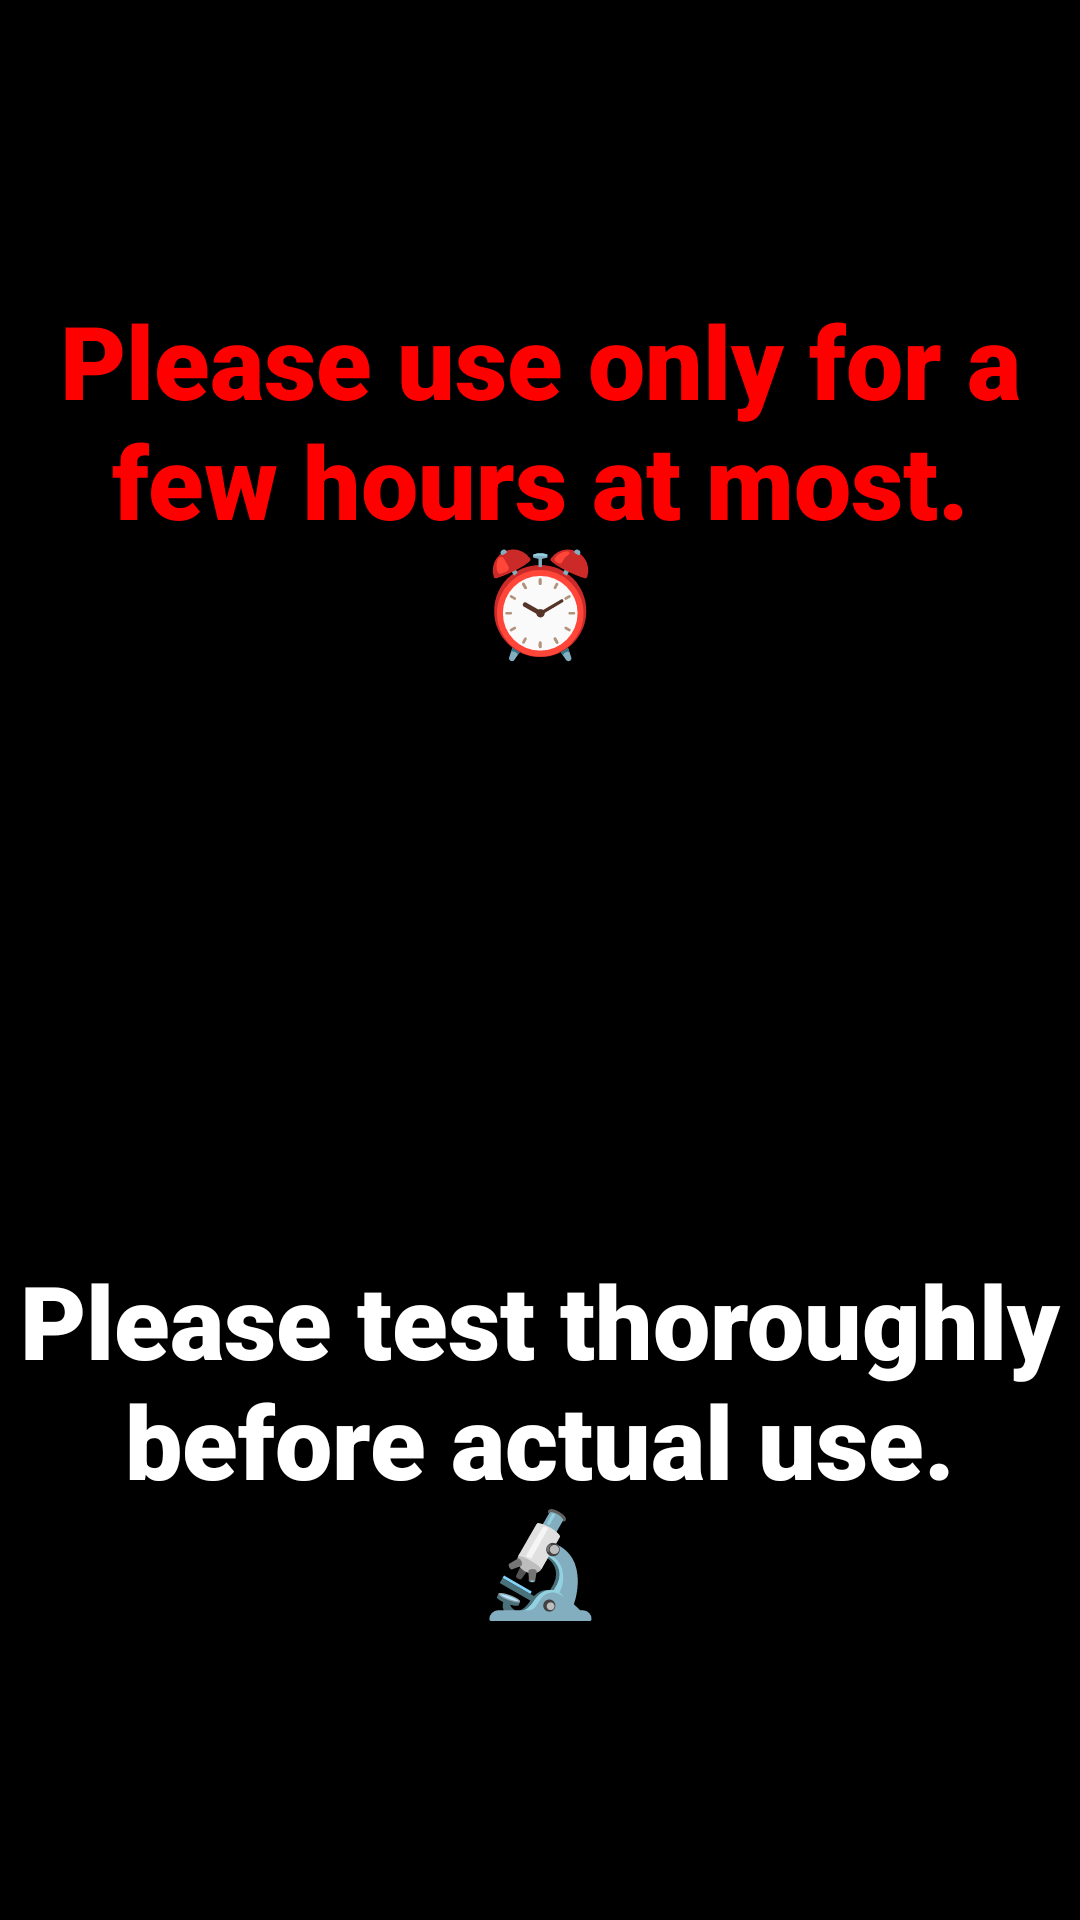

This screen was rendered from an Android layout file. Write that file and the resources it references.
<!-- AndroidManifest.xml: application theme Theme.Caregivee -->
<!-- res/layout/activity_behest_important.xml -->
<?xml version="1.0" encoding="utf-8"?>
<LinearLayout
    android:background="#000000"
    android:layout_height="match_parent"
    android:layout_width="match_parent"
    android:orientation="vertical"
    xmlns:android="http://schemas.android.com/apk/res/android">

    
    
    

    <TextView
        android:fontFamily="sans-serif-black"
        android:gravity="center"
        android:id="@+id/mxSalientWarning1"
        android:layout_height="0dp"
        android:layout_weight="1"
        android:layout_width="fill_parent"
        android:text="@string/mtSalientSuggestion1"
        android:textAppearance="@android:style/TextAppearance.Material.Display1"
        android:textColor="#FF0000"/>

    <TextView
        android:fontFamily="sans-serif-black"
        android:gravity="center"
        android:id="@+id/mxSalientWarning2"
        android:layout_height="0dp"
        android:layout_weight="1"
        android:layout_width="match_parent"
        android:text="@string/mtSalientSuggestion2"
        android:textAppearance="@android:style/TextAppearance.Material.Display1"
        android:textColor="#FFFFFF"/>
</LinearLayout>
<!-- resources referenced by this layout -->
<resources>
  <string name="mtSalientSuggestion1">Please use only for a few hours at most.\n⏰</string>
  <string name="mtSalientSuggestion2">Please test thoroughly before actual use.\n🔬</string>
  <style name="Theme.Caregivee" parent="android:Theme.Material.Light.NoActionBar">
          <item name="windowActionBar">false</item>
          <item name="windowNoTitle">true</item>
          <item name="android:windowFullscreen">true</item>
      </style>
</resources>
